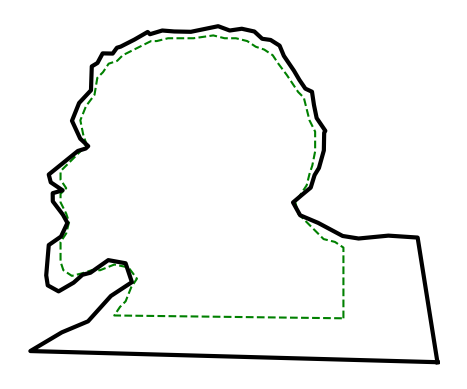

The script that saved this image:
import numpy as np
import matplotlib.pyplot as plt

def amplify(x):
    n = len(x)
    A = np.matrix(np.zeros((2*n,n)))
    b = np.matrix(np.zeros((2*n,1)))
    for i in range(n):
        A[i, i] = 1. # amplify the curvature
        A[i, (i+1)%n] = -1.
        b[i, 0] = (x[i] - x[(i+1)%n])*1.9

        A[n+i, i] =    1*.3 # light data fitting term
        b[n+i, 0] = x[i]*.3
    return (np.linalg.inv(A.T*A)*A.T*b).tolist()

x = [100,100,97,93,91,87,84,83,85,87,88,89,90,90,90,88,87,86,84,82,80,
     77,75,72,69,66,62,58,54,47,42,38,34,32,28,24,22,20,17,15,13,12,9,
     7,8,9,8,6,0,0,2,0,0,2,3,2,0,0,1,4,8,11,14,19,24,27,25,23,21,19]
y = [0,25,27,28,30,34,37,41,44,47,51,54,59,64,66,70,74,78,80,83,86,90,93,
     95,96,98,99,99,100,99,99,99,98,98,96,94,93,91,90,87,85,79,75,70,65,
     62,60,58,52,49,46,44,41,37,34,30,27,20,17,15,16,17,17,19,18,14,11,6,4,1]

plt.plot(x+[x[0]], y+[y[0]], 'g--')

x = amplify(x)
y = amplify(y)

plt.plot(x+[x[0]], y+[y[0]], 'k-', linewidth=3)
plt.axis('off')
plt.gca().set_aspect('equal', adjustable='box')
plt.savefig('silhouette-better.png', bbox_inches='tight')
plt.show()

